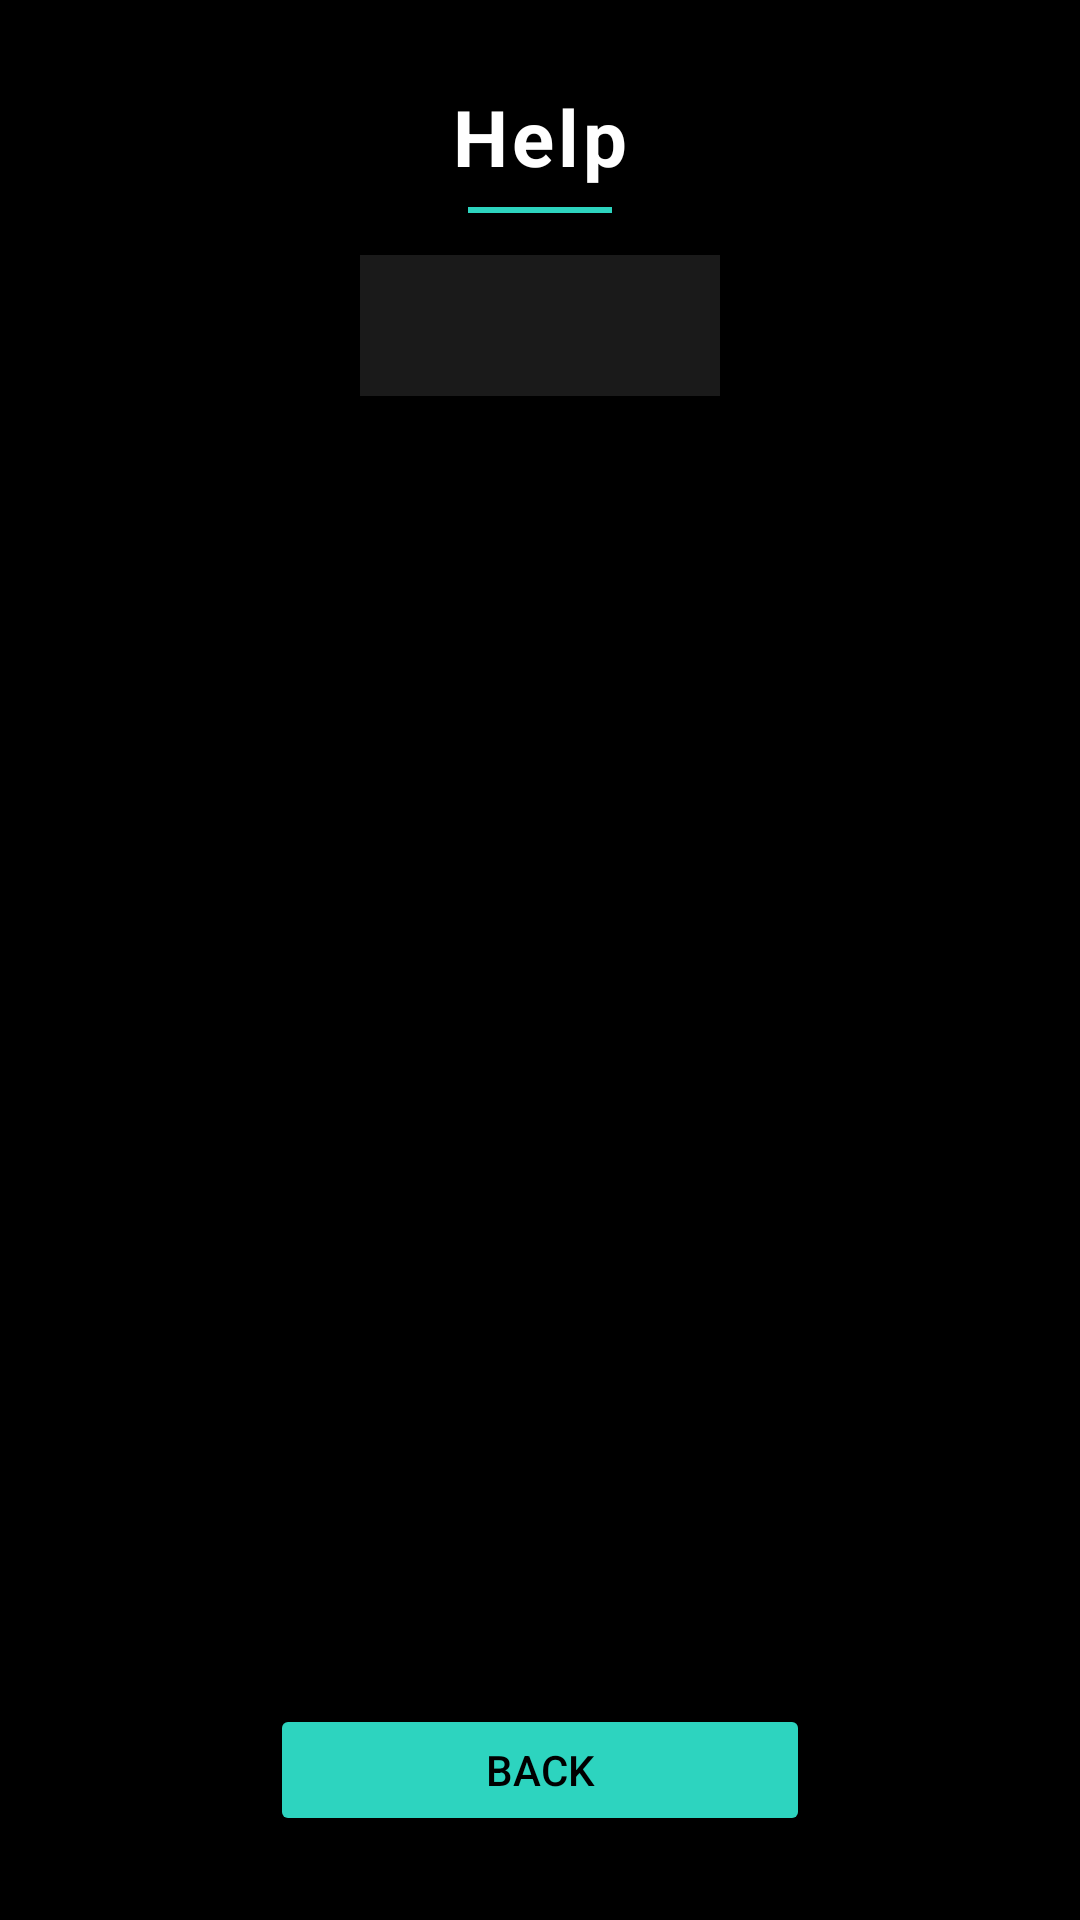

The Android layout XML behind this screen, and the referenced resources:
<!-- AndroidManifest.xml: activity theme Theme.RealTimeSubtitles -->
<!-- res/layout/activity_help.xml -->
<?xml version="1.0" encoding="utf-8"?>
<androidx.constraintlayout.widget.ConstraintLayout
    xmlns:android="http://schemas.android.com/apk/res/android"
    xmlns:app="http://schemas.android.com/apk/res-auto"
    android:layout_width="match_parent"
    android:layout_height="match_parent"
    android:background="#D9000000">

    <TextView
        android:id="@+id/helpTitle"
        android:layout_width="wrap_content"
        android:layout_height="wrap_content"
        android:layout_marginTop="28dp"
        android:text="Help"
        android:textColor="#FFFFFFFF"
        android:textSize="26sp"
        android:textStyle="bold"
        android:letterSpacing="0.05"
        app:layout_constraintEnd_toEndOf="parent"
        app:layout_constraintStart_toStartOf="parent"
        app:layout_constraintTop_toTopOf="parent" />

    <View
        android:id="@+id/titleDivider"
        android:layout_width="48dp"
        android:layout_height="2dp"
        android:layout_marginTop="6dp"
        android:background="#2DD4BF"
        app:layout_constraintEnd_toEndOf="parent"
        app:layout_constraintStart_toStartOf="parent"
        app:layout_constraintTop_toBottomOf="@id/helpTitle" />

    <ScrollView
        android:id="@+id/helpScroll"
        android:layout_width="0dp"
        android:layout_height="0dp"
        android:layout_marginHorizontal="120dp"
        android:layout_marginTop="14dp"
        android:layout_marginBottom="14dp"
        android:fadeScrollbars="false"
        android:scrollbarSize="4dp"
        android:scrollbarStyle="outsideOverlay"
        app:layout_constraintBottom_toTopOf="@id/helpBackButton"
        app:layout_constraintEnd_toEndOf="parent"
        app:layout_constraintStart_toStartOf="parent"
        app:layout_constraintTop_toBottomOf="@id/titleDivider">

        <LinearLayout
            android:layout_width="match_parent"
            android:layout_height="wrap_content"
            android:orientation="vertical"
            android:padding="14dp"
            android:background="#1AFFFFFF">

            <TextView
                android:id="@+id/helpText"
                android:layout_width="match_parent"
                android:layout_height="wrap_content"
                android:textColor="#C0C0C0"
                android:textSize="14sp"
                android:lineSpacingMultiplier="1.3" />

        </LinearLayout>
    </ScrollView>

    <Button
        android:id="@+id/helpBackButton"
        android:layout_width="180dp"
        android:layout_height="44dp"
        android:layout_marginBottom="28dp"
        android:focusable="true"
        android:focusableInTouchMode="true"
        android:text="Back"
        android:textSize="14sp"
        android:backgroundTint="#2DD4BF"
        android:textColor="#FF000000"
        app:layout_constraintBottom_toBottomOf="parent"
        app:layout_constraintEnd_toEndOf="parent"
        app:layout_constraintStart_toStartOf="parent" />

</androidx.constraintlayout.widget.ConstraintLayout>
<!-- resources referenced by this layout -->
<resources>
  <style name="Theme.RealTimeSubtitles" parent="Theme.AppCompat.NoActionBar">
          <item name="android:windowBackground">@android:color/black</item>
          <item name="android:colorPrimary">@color/purple_500</item>
          <item name="android:colorPrimaryDark">@color/purple_700</item>
          <item name="android:colorAccent">@color/teal_200</item>
          <item name="android:windowFullscreen">true</item>
      </style>
  <!-- not gathered from this repository: default colours our renderer supplied (Android Studio template values) -->
  <color name="purple_500">#FF6200EE</color>
  <color name="purple_700">#FF3700B3</color>
  <color name="teal_200">#FF03DAC5</color>
</resources>
